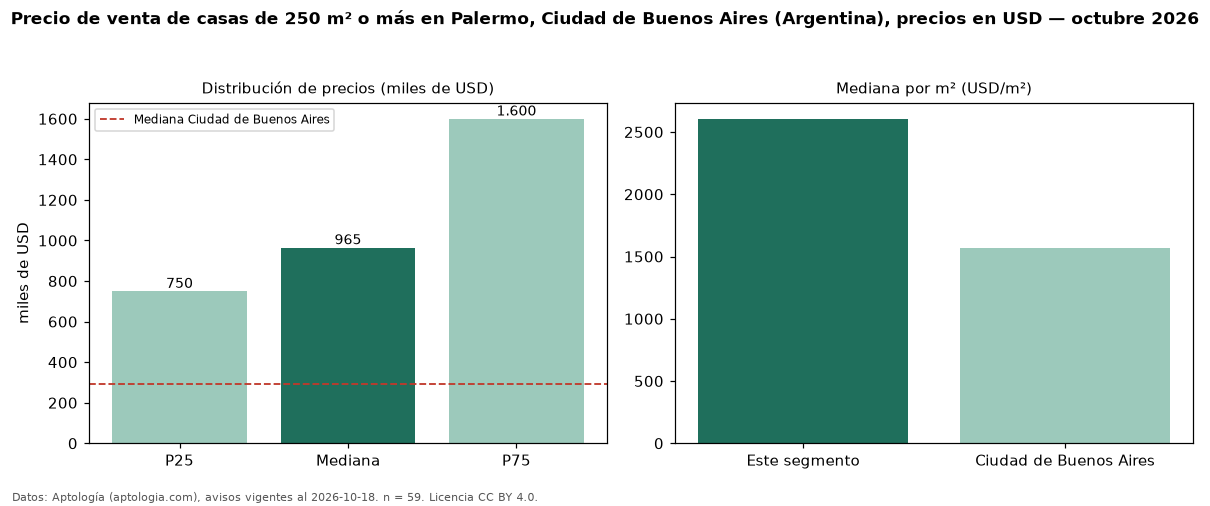

The file beside this chart, header and first rows:
seccion, metrica, valor, moneda, n
filtro, area6, de 250 m² o más, , 59
precio, p25, 750000, USD, 59
precio, mediana, 965000, USD, 59
precio, p75, 1600000, USD, 59
precio, minimo, 495000, USD, 59
precio, maximo, 2600000, USD, 59
m2, mediana_precio_m2, 2606, USD, 50
m2, area_mediana_m2, 346.0, m2, 50
banos, mediana_banos, 3.0, , 
habitaciones, 3+, 950000, USD, 54
ciudad, mediana_ciudad_referencia, 290000, USD, 
ciudad, mediana_m2_ciudad, 1568, USD, 
fuente, fecha_datos, 2026-10-18, , 
fuente, atribucion, https://www.aptologia.com/ar, , 
fuente, licencia, CC BY 4.0, , 
